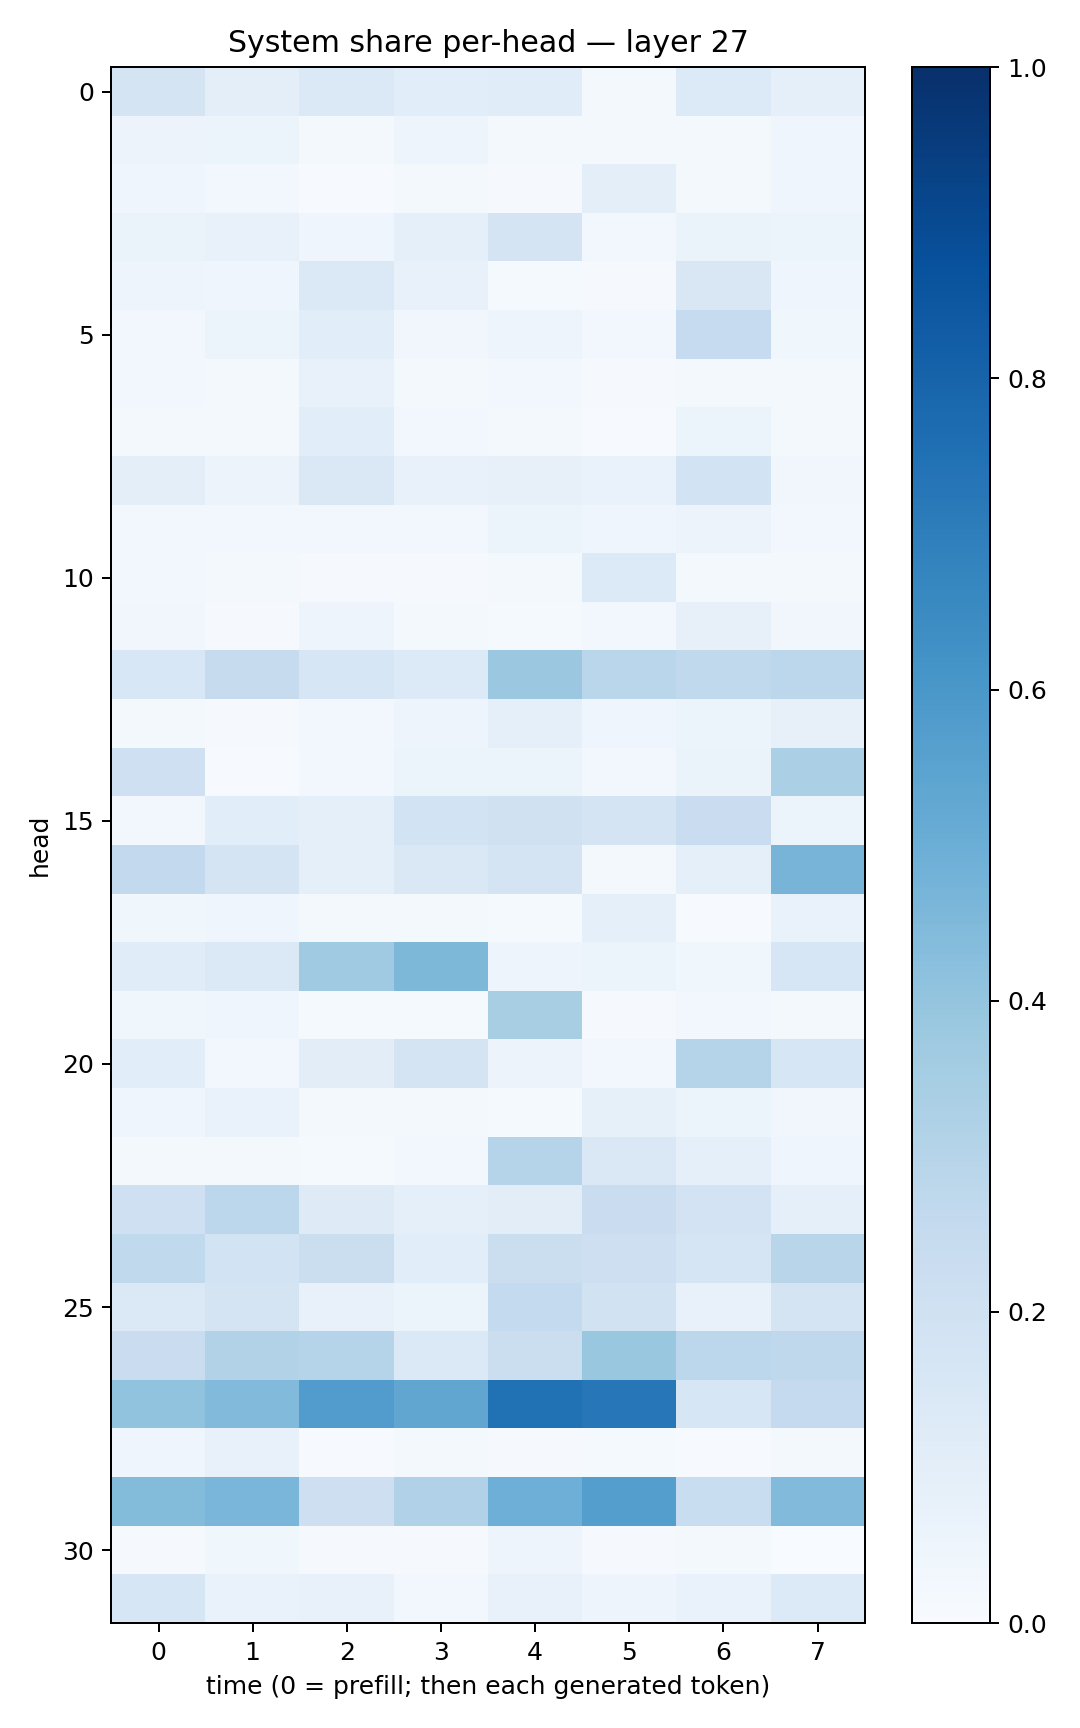

Values plotted in this chart, from the file beside it:
0.17209983, 0.09911422, 0.13958216, 0.10606355, 0.1151415, 0.018326612, 0.13287255, 0.0896975
0.05792, 0.05872, 0.02063, 0.04714, 0.01719, 0.02337, 0.02126, 0.04022
0.0406, 0.02929, 0.006426, 0.02277, 0.01062, 0.09764, 0.01659, 0.04089
0.06364, 0.07637, 0.0415, 0.09077, 0.1768, 0.02905, 0.06543, 0.06158
0.04905, 0.03952, 0.1401, 0.07557, 0.01522, 0.01108, 0.1497, 0.04087
0.02663, 0.05282, 0.1076, 0.03448, 0.04778, 0.02935, 0.2467, 0.03623
0.03076, 0.02308, 0.07416, 0.02261, 0.02393, 0.009477, 0.02204, 0.02017
0.01669, 0.02034, 0.1073, 0.02769, 0.01634, 0.006386, 0.05933, 0.01588
0.09682, 0.055, 0.1442, 0.07425, 0.07879, 0.06644, 0.1856, 0.03471
0.03025, 0.03039, 0.02479, 0.02455, 0.05091, 0.04257, 0.05772, 0.02776
0.02493, 0.01667, 0.01122, 0.008079, 0.01656, 0.1341, 0.01666, 0.0232
0.03204, 0.008509, 0.04766, 0.01974, 0.01173, 0.02638, 0.08046, 0.03333
0.1557, 0.2453, 0.1619, 0.1345, 0.3815, 0.2883, 0.2641, 0.2795
0.01833, 0.0108, 0.02748, 0.04797, 0.08835, 0.04633, 0.05405, 0.08135
0.2032, 0.007301, 0.02881, 0.06054, 0.05124, 0.03012, 0.06494, 0.3329
0.0257, 0.1075, 0.08627, 0.1854, 0.1991, 0.1758, 0.2304, 0.06034
0.2602, 0.1788, 0.08649, 0.1436, 0.1738, 0.021, 0.08812, 0.4723
0.03657, 0.0403, 0.019, 0.01822, 0.01505, 0.08686, 0.005963, 0.06834
0.1166, 0.1371, 0.3707, 0.4556, 0.04903, 0.05939, 0.03839, 0.1576
0.03671, 0.04441, 0.01227, 0.01401, 0.3421, 0.01056, 0.02525, 0.01689
0.1055, 0.03077, 0.1053, 0.1732, 0.05618, 0.02529, 0.3042, 0.1594
0.04192, 0.06805, 0.01814, 0.01841, 0.01306, 0.08583, 0.05362, 0.0332
0.01781, 0.01932, 0.01237, 0.02696, 0.3006, 0.1473, 0.09035, 0.04011
0.2066, 0.278, 0.1247, 0.089, 0.1027, 0.2267, 0.1825, 0.08986
0.2653, 0.1839, 0.22, 0.1082, 0.2218, 0.2129, 0.1643, 0.2899
0.1398, 0.175, 0.07597, 0.05298, 0.2557, 0.1908, 0.07284, 0.1754
0.2293, 0.3098, 0.2976, 0.1397, 0.2208, 0.3854, 0.2802, 0.2725
0.404, 0.4446, 0.5766, 0.5348, 0.7467, 0.7263, 0.1592, 0.2505
0.04589, 0.0727, 0.005513, 0.01684, 0.008882, 0.01501, 0.004156, 0.01606
0.4407, 0.4627, 0.2118, 0.3188, 0.4945, 0.5686, 0.2328, 0.4447
0.01022, 0.0379, 0.008466, 0.01169, 0.04906, 0.01076, 0.01704, 0.001739
0.1633, 0.06881, 0.07508, 0.02751, 0.07519, 0.04803, 0.06932, 0.1343
